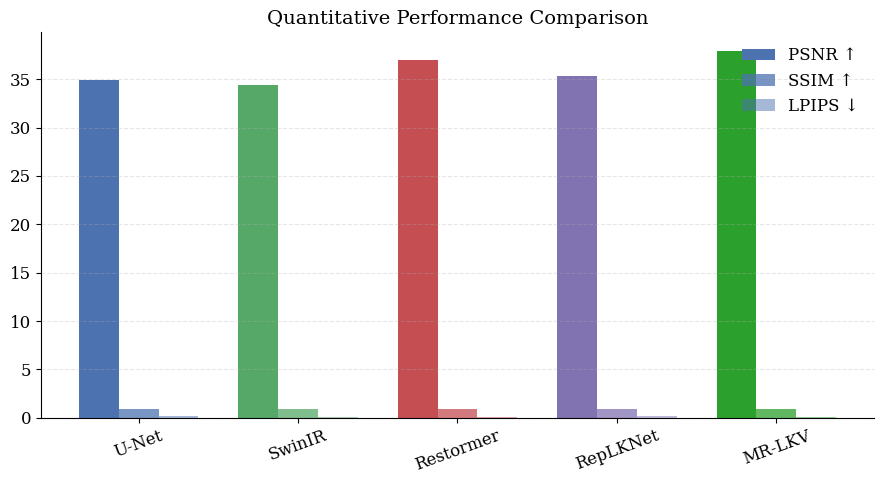
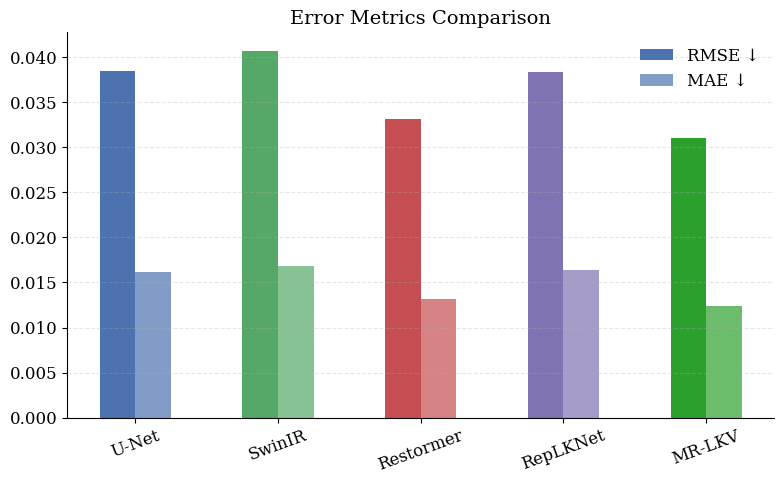
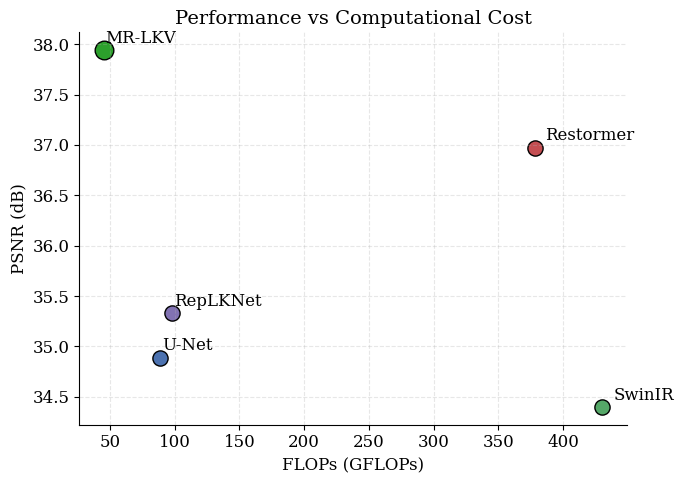
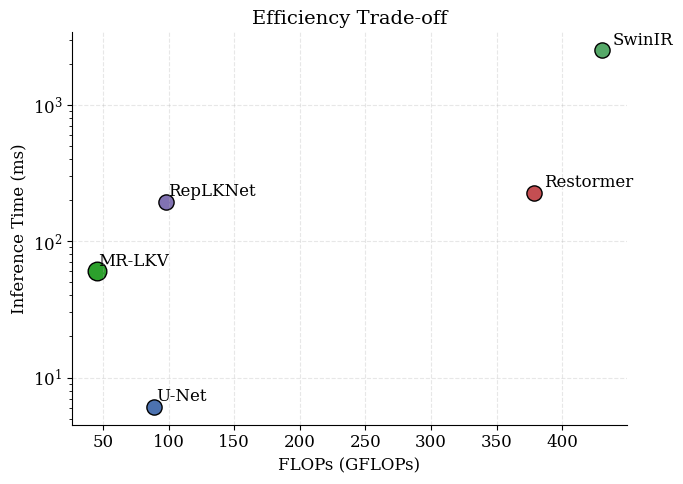
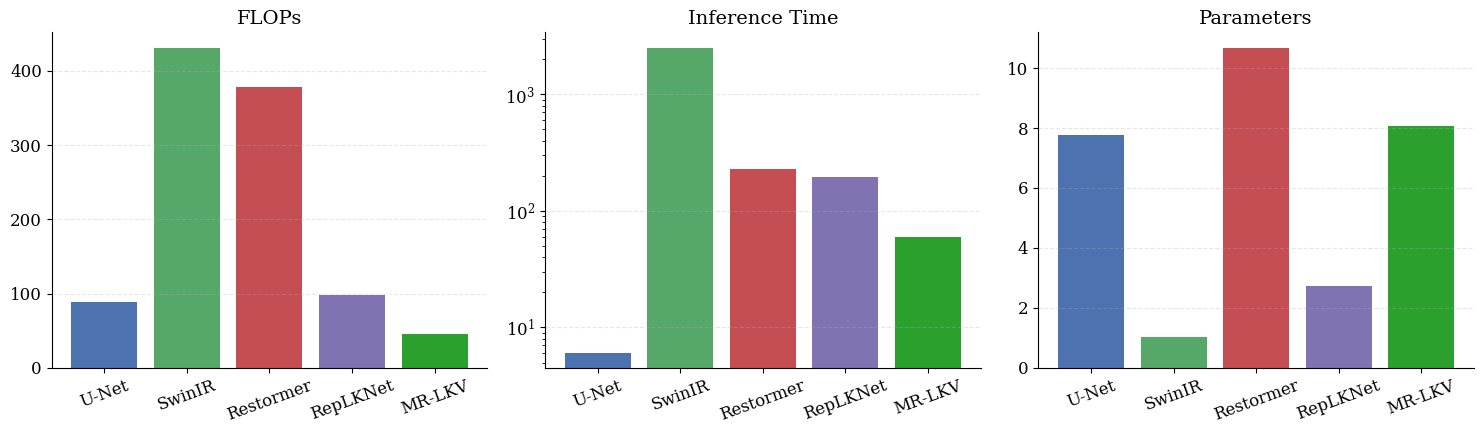

These charts were generated, in order, by the following Python code:
import matplotlib.pyplot as plt
import numpy as np

# =========================
# DATA
# =========================
models = ["U-Net", "SwinIR", "Restormer", "RepLKNet", "MR-LKV"]

psnr = [34.89, 34.40, 36.97, 35.33, 37.94]
ssim = [0.8664, 0.8625, 0.8991, 0.8786, 0.9024]
lpips = [0.1400, 0.1139, 0.1101, 0.1405, 0.1027]

rmse = [0.03840, 0.04070, 0.03315, 0.03829, 0.03097]
mae  = [0.01612, 0.01682, 0.01322, 0.01642, 0.01234]

flops = [88.78, 430.26, 378.40, 97.64, 45.62]
time  = [6.09, 2514.62, 227.13, 193.40, 60.21]
params = [7.76, 1.04, 10.66, 2.73, 8.06]

# =========================
# STYLE (PROFESSIONAL)
# =========================
plt.rcParams.update({
    "font.family": "serif",
    "font.size": 12,
    "axes.titlesize": 14,
    "axes.labelsize": 12
})

# Professional color palette
baseline_colors = ["#4C72B0", "#55A868", "#C44E52", "#8172B2"]
highlight_color = "#2ca02c"

colors = baseline_colors + [highlight_color]

# =========================
# GRAPH 1 — QUANTITATIVE
# =========================
fig, ax = plt.subplots(figsize=(9,5))

x = np.arange(len(models))
width = 0.25

ax.bar(x - width, psnr, width, label="PSNR ↑", color=colors)
ax.bar(x, ssim, width, label="SSIM ↑", color=colors, alpha=0.75)
ax.bar(x + width, lpips, width, label="LPIPS ↓", color=colors, alpha=0.5)

ax.set_xticks(x)
ax.set_xticklabels(models, rotation=20)
ax.set_title("Quantitative Performance Comparison")

ax.legend(frameon=False)
ax.grid(axis='y', linestyle='--', alpha=0.3)

for spine in ["top","right"]:
    ax.spines[spine].set_visible(False)

plt.tight_layout()
plt.savefig("graph1_quantitative.pdf", dpi=300)
plt.show()

# =========================
# GRAPH 2 — ERROR METRICS
# =========================
fig, ax = plt.subplots(figsize=(8,5))

ax.bar(x - width/2, rmse, width, label="RMSE ↓", color=colors)
ax.bar(x + width/2, mae, width, label="MAE ↓", color=colors, alpha=0.7)

ax.set_xticks(x)
ax.set_xticklabels(models, rotation=20)
ax.set_title("Error Metrics Comparison")

ax.legend(frameon=False)
ax.grid(axis='y', linestyle='--', alpha=0.3)

for spine in ["top","right"]:
    ax.spines[spine].set_visible(False)

plt.tight_layout()
plt.savefig("graph2_error.pdf", dpi=300)
plt.show()

# =========================
# GRAPH 3 — FLOPs vs PSNR
# =========================
plt.figure(figsize=(7,5))

for i, model in enumerate(models):
    size = 180 if model == "MR-LKV" else 120
    edge = "black"
    
    plt.scatter(flops[i], psnr[i],
                s=size,
                color=colors[i],
                edgecolor=edge)

    plt.text(flops[i]*1.02, psnr[i]*1.002, model)

plt.xlabel("FLOPs (GFLOPs)")
plt.ylabel("PSNR (dB)")
plt.title("Performance vs Computational Cost")

plt.grid(True, linestyle='--', alpha=0.3)

for spine in ["top","right"]:
    plt.gca().spines[spine].set_visible(False)

plt.tight_layout()
plt.savefig("graph3_tradeoff_psnr.pdf", dpi=300)
plt.show()

# =========================
# GRAPH 4 — FLOPs vs TIME
# =========================
plt.figure(figsize=(7,5))

for i, model in enumerate(models):
    size = 180 if model == "MR-LKV" else 120
    
    plt.scatter(flops[i], time[i],
                s=size,
                color=colors[i],
                edgecolor='black')

    plt.text(flops[i]*1.02, time[i]*1.1, model)

plt.xlabel("FLOPs (GFLOPs)")
plt.ylabel("Inference Time (ms)")
plt.title("Efficiency Trade-off")

plt.yscale("log")

plt.grid(True, linestyle='--', alpha=0.3)

for spine in ["top","right"]:
    plt.gca().spines[spine].set_visible(False)

plt.tight_layout()
plt.savefig("graph4_tradeoff_time.pdf", dpi=300)
plt.show()

# =========================
# GRAPH 5 — COMBINED
# =========================
fig, axs = plt.subplots(1, 3, figsize=(15,4.5))

axs[0].bar(models, flops, color=colors)
axs[0].set_title("FLOPs")

axs[1].bar(models, time, color=colors)
axs[1].set_title("Inference Time")
axs[1].set_yscale("log")

axs[2].bar(models, params, color=colors)
axs[2].set_title("Parameters")

for ax in axs:
    ax.grid(axis='y', linestyle='--', alpha=0.3)
    ax.tick_params(axis='x', rotation=20)
    for spine in ["top","right"]:
        ax.spines[spine].set_visible(False)

plt.tight_layout()
plt.savefig("graph5_combined.pdf", dpi=300)
plt.show()
